Run: headless pygame with SDL's dummy video driver; simulated clock (each Clock.tick advances the game by its frame time, no real sleeping); random seed 0; keys injected as events and as key.get_pressed() state; mouse plan: one left click at the window centre at the start of phase 2, then a move to the lower-right quarter at the start of phase 3.
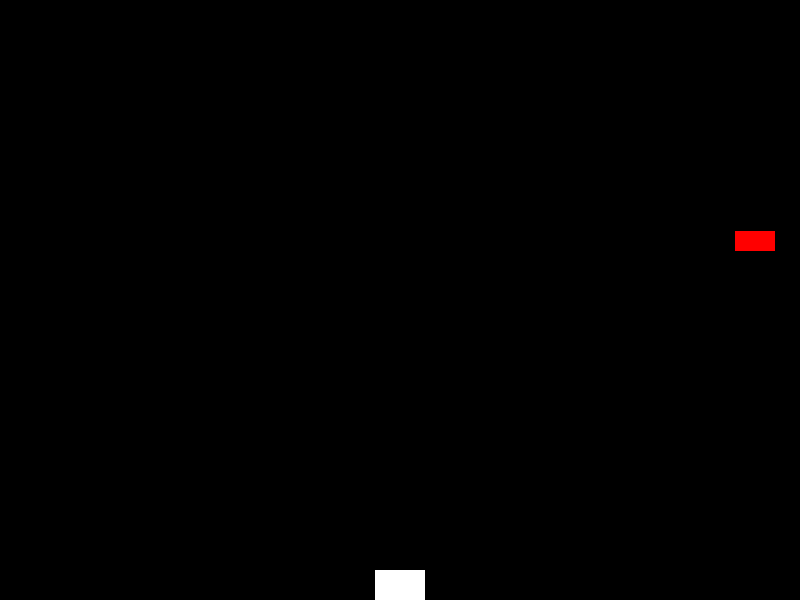
Frame 1 of 4 · flips 1–60 · no input
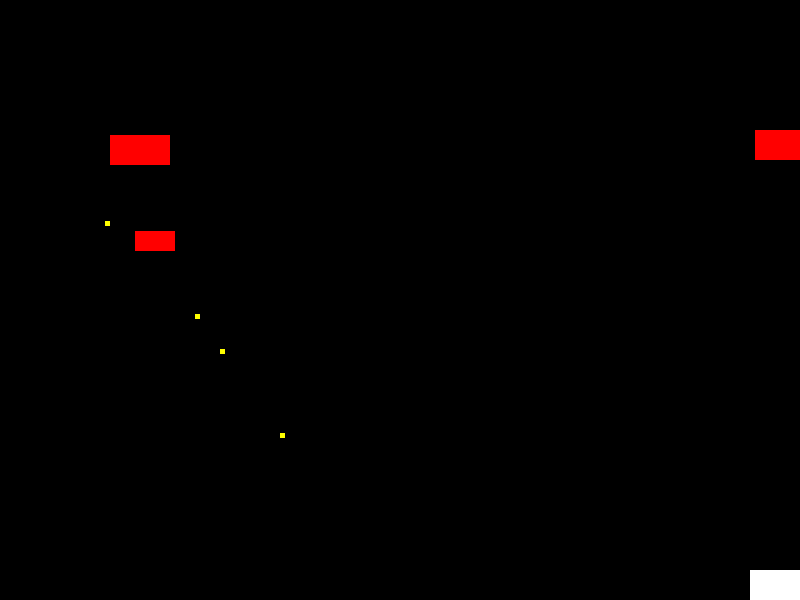
Frame 2 of 4 · flips 61–180 · clicked the window centre · tapped SPACE, RETURN · held RIGHT (→), D
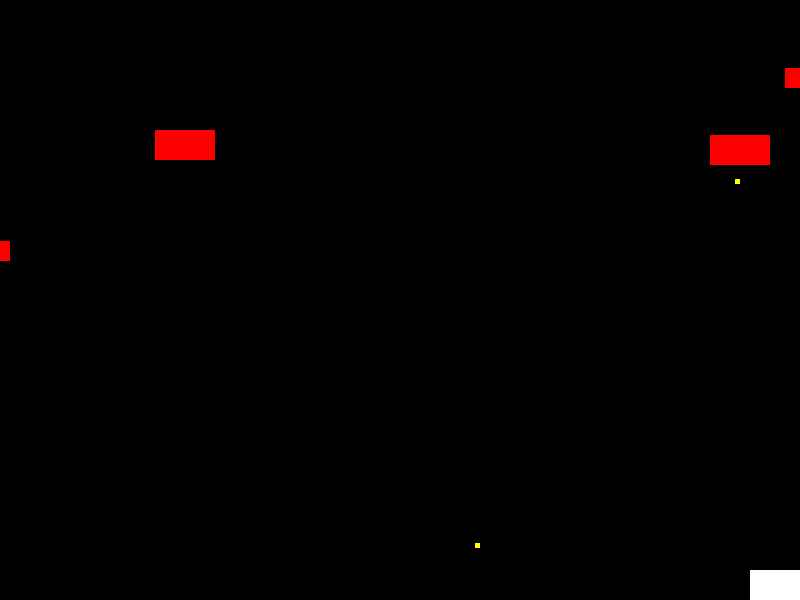
Frame 3 of 4 · flips 181–300 · moved the mouse to the lower-right quarter · held DOWN (↓), S
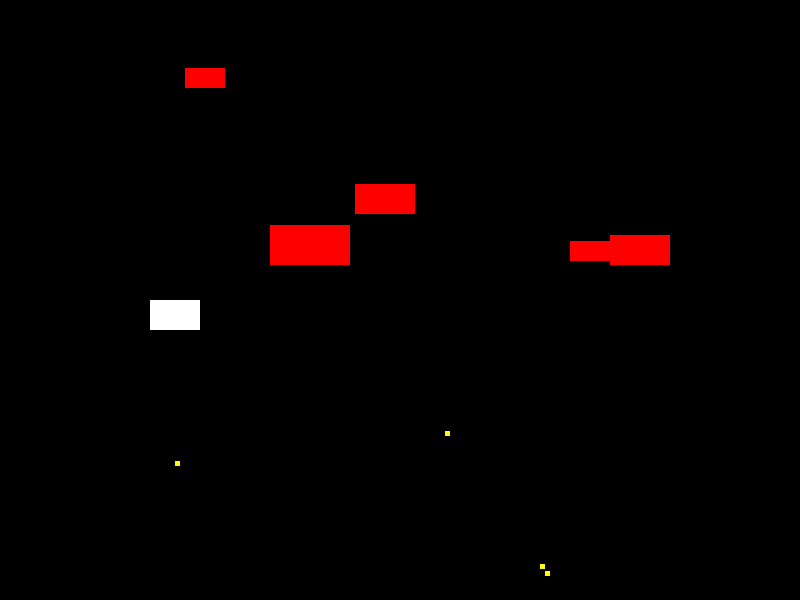
Frame 4 of 4 · flips 301–420 · held LEFT (←), A, UP (↑), W

The pygame program that drew these frames:

import pygame
import random
import math

# Initialize Pygame
pygame.init()

# Constants
WIDTH, HEIGHT = 800, 600
TURRET_WIDTH, TURRET_HEIGHT = 50, 30
SHIP_SIZES = {'small': (40, 20), 'medium': (60, 30), 'large': (80, 40)}
SHIP_TYPES = ['small', 'medium', 'large']
BULLET_SPEED = 10
SHIP_BULLET_SPEED = 7  # Speed of bullets fired by ships
BASE_SHIP_SPEED = 5  # Base speed of the ships
MAX_SPAWN_RATE_MULTIPLIER = 30  # Maximum multiplier for spawn rate
MAX_SPEED_MULTIPLIER = 15  # Maximum multiplier for ship speed
FIRE_RATE = 1000  # Milliseconds (1 second between shots)

# Setup the screen
screen = pygame.display.set_mode((WIDTH, HEIGHT))
pygame.display.set_caption("10 More Bullets")

# Colors
WHITE = (255, 255, 255)
BLACK = (0, 0, 0)
RED = (255, 0, 0)
YELLOW = (255, 255, 0)

# Turret class
class Turret:
    def __init__(self):
        self.rect = pygame.Rect(WIDTH // 2 - TURRET_WIDTH // 2, HEIGHT - TURRET_HEIGHT, TURRET_WIDTH, TURRET_HEIGHT)
        self.alive = True  # Flag to check if the turret is alive

    def draw(self):
        if self.alive:
            pygame.draw.rect(screen, WHITE, self.rect)

# Ship class
class Ship:
    def __init__(self, ship_type, speed):
        self.size = SHIP_SIZES[ship_type]
        
        # Randomly decide to spawn on left or right side
        if random.choice([True, False]):  # True for left, False for right
            self.rect = pygame.Rect(-self.size[0], random.randint(50, HEIGHT // 2), *self.size)  # Spawn on the left
            self.direction = 1  # Moving right
        else:
            self.rect = pygame.Rect(WIDTH, random.randint(50, HEIGHT // 2), *self.size)  # Spawn on the right
            self.direction = -1  # Moving left
        
        self.ship_type = ship_type
        self.speed = speed

    def update(self):
        # Move the ship based on its direction and speed
        self.rect.x += self.speed * self.direction

    def draw(self):
        pygame.draw.rect(screen, RED, self.rect)

# Bullet class (for turret)
class Bullet:
    def __init__(self, x, y, angle):
        self.rect = pygame.Rect(x, y, 5, 5)
        self.angle = angle

    def update(self):
        # Move bullet in the direction of the angle
        self.rect.x += BULLET_SPEED * math.cos(math.radians(self.angle))
        self.rect.y -= BULLET_SPEED * math.sin(math.radians(self.angle))

    def draw(self):
        pygame.draw.rect(screen, WHITE, self.rect)

# Ship Bullet class
class ShipBullet:
    def __init__(self, x, y):
        self.rect = pygame.Rect(x, y, 5, 5)  # Define the bullet size and position
        self.speed = SHIP_BULLET_SPEED

    def update(self):
        self.rect.y += self.speed  # Move the bullet downward

    def draw(self):
        pygame.draw.rect(screen, YELLOW, self.rect)

# Create the turret
turret = Turret()
bullets = []
ships = []
ship_bullets = []  # List to hold ship bullets

# Variables to manage spawn rate and ship speed
spawn_rate_multiplier = 1
ship_speed_multiplier = 1
ship_speed = BASE_SHIP_SPEED

# Timer for shooting
last_shot_time = pygame.time.get_ticks()

# Function to create exploding bullets
def create_exploding_bullets(x, y, ship_type):
    if ship_type == 'small':
        bullet_count = 4
    elif ship_type == 'medium':
        bullet_count = 6
    else:
        bullet_count = 8

    for i in range(bullet_count):
        angle = i * (360 / bullet_count)  # Distribute angles evenly around the circle
        bullets.append(Bullet(x, y, angle))

# Main game loop
running = True
while running:
    screen.fill(BLACK)
    
    for event in pygame.event.get():
        if event.type == pygame.QUIT:
            running = False

        # Shoot when left mouse button is pressed
        if event.type == pygame.MOUSEBUTTONDOWN and event.button == 1:  # Left click
            current_time = pygame.time.get_ticks()
            if current_time - last_shot_time >= FIRE_RATE and turret.alive:  # Ensure fire rate is respected
                bullets.append(Bullet(turret.rect.centerx, turret.rect.top, 90))  # shoot upward
                last_shot_time = current_time  # Update the last shot time

    keys = pygame.key.get_pressed()
    if turret.alive:  # Only allow movement if the turret is alive
        if keys[pygame.K_a] and turret.rect.x > 0:
            turret.rect.x -= 5
        if keys[pygame.K_d] and turret.rect.x < WIDTH - TURRET_WIDTH:
            turret.rect.x += 5
        if keys[pygame.K_w] and turret.rect.y > HEIGHT // 2:  # Prevent moving too high
            turret.rect.y -= 5
        if keys[pygame.K_s] and turret.rect.y < HEIGHT - TURRET_HEIGHT:  # Prevent moving off the bottom
            turret.rect.y += 5
    
    # Create ships with a chance to spawn based on the spawn rate multiplier
    if random.randint(1, 50 // spawn_rate_multiplier) == 1:  # Adjust the frequency of ship creation
        ship_type = random.choice(SHIP_TYPES)
        ships.append(Ship(ship_type, ship_speed))

    # Update and draw bullets (from turret)
    for bullet in bullets[:]:
        bullet.update()
        if bullet.rect.y < 0 or bullet.rect.x < 0 or bullet.rect.x > WIDTH:  # Remove bullet if it goes off-screen
            bullets.remove(bullet)
        bullet.draw()

    # Update and draw ships
    for ship in ships[:]:
        ship.update()  # Update ship position
        if ship.rect.x > WIDTH or ship.rect.x < -ship.size[0]:  # Remove if off-screen
            ships.remove(ship)
        
        # Each ship randomly fires bullets
        if random.randint(1, 100) == 1:  # Chance to fire a bullet
            ship_bullets.append(ShipBullet(ship.rect.centerx, ship.rect.bottom))  # Ship fires downward
        
        ship.draw()

    # Update and draw ship bullets
    for ship_bullet in ship_bullets[:]:
        ship_bullet.update()
        if ship_bullet.rect.y > HEIGHT:  # Remove ship bullet if off-screen
            ship_bullets.remove(ship_bullet)
        ship_bullet.draw()

    # Check for collisions with turret and ship bullets
    if turret.alive:
        for ship_bullet in ship_bullets:
            if ship_bullet.rect.colliderect(turret.rect):
                turret.alive = False  # Turret dies when hit
                break

    # Check for collisions with bullets (from turret) and ships
    for bullet in bullets[:]:
        for ship in ships[:]:
            if bullet.rect.colliderect(ship.rect):
                create_exploding_bullets(ship.rect.centerx, ship.rect.centery, ship.ship_type)
                bullets.remove(bullet)
                ships.remove(ship)
                
                # Increase spawn rate and ship speed upon hitting a ship
                if spawn_rate_multiplier < MAX_SPAWN_RATE_MULTIPLIER:
                    spawn_rate_multiplier += 0.1  # Increase by a small amount
                if ship_speed_multiplier < MAX_SPEED_MULTIPLIER:
                    ship_speed_multiplier += 0.05  # Increase by a small amount

                # Update ship speed based on the multiplier
                ship_speed = BASE_SHIP_SPEED * ship_speed_multiplier
                break

    # End game if turret dies
    if not turret.alive:
        font = pygame.font.SysFont(None, 75)
        text = font.render('Game Over', True, WHITE)
        screen.blit(text, (WIDTH // 2 - text.get_width() // 2, HEIGHT // 2 - text.get_height() // 2))
    else:
        turret.draw()

    pygame.display.flip()
    pygame.time.delay(30)

pygame.quit()
